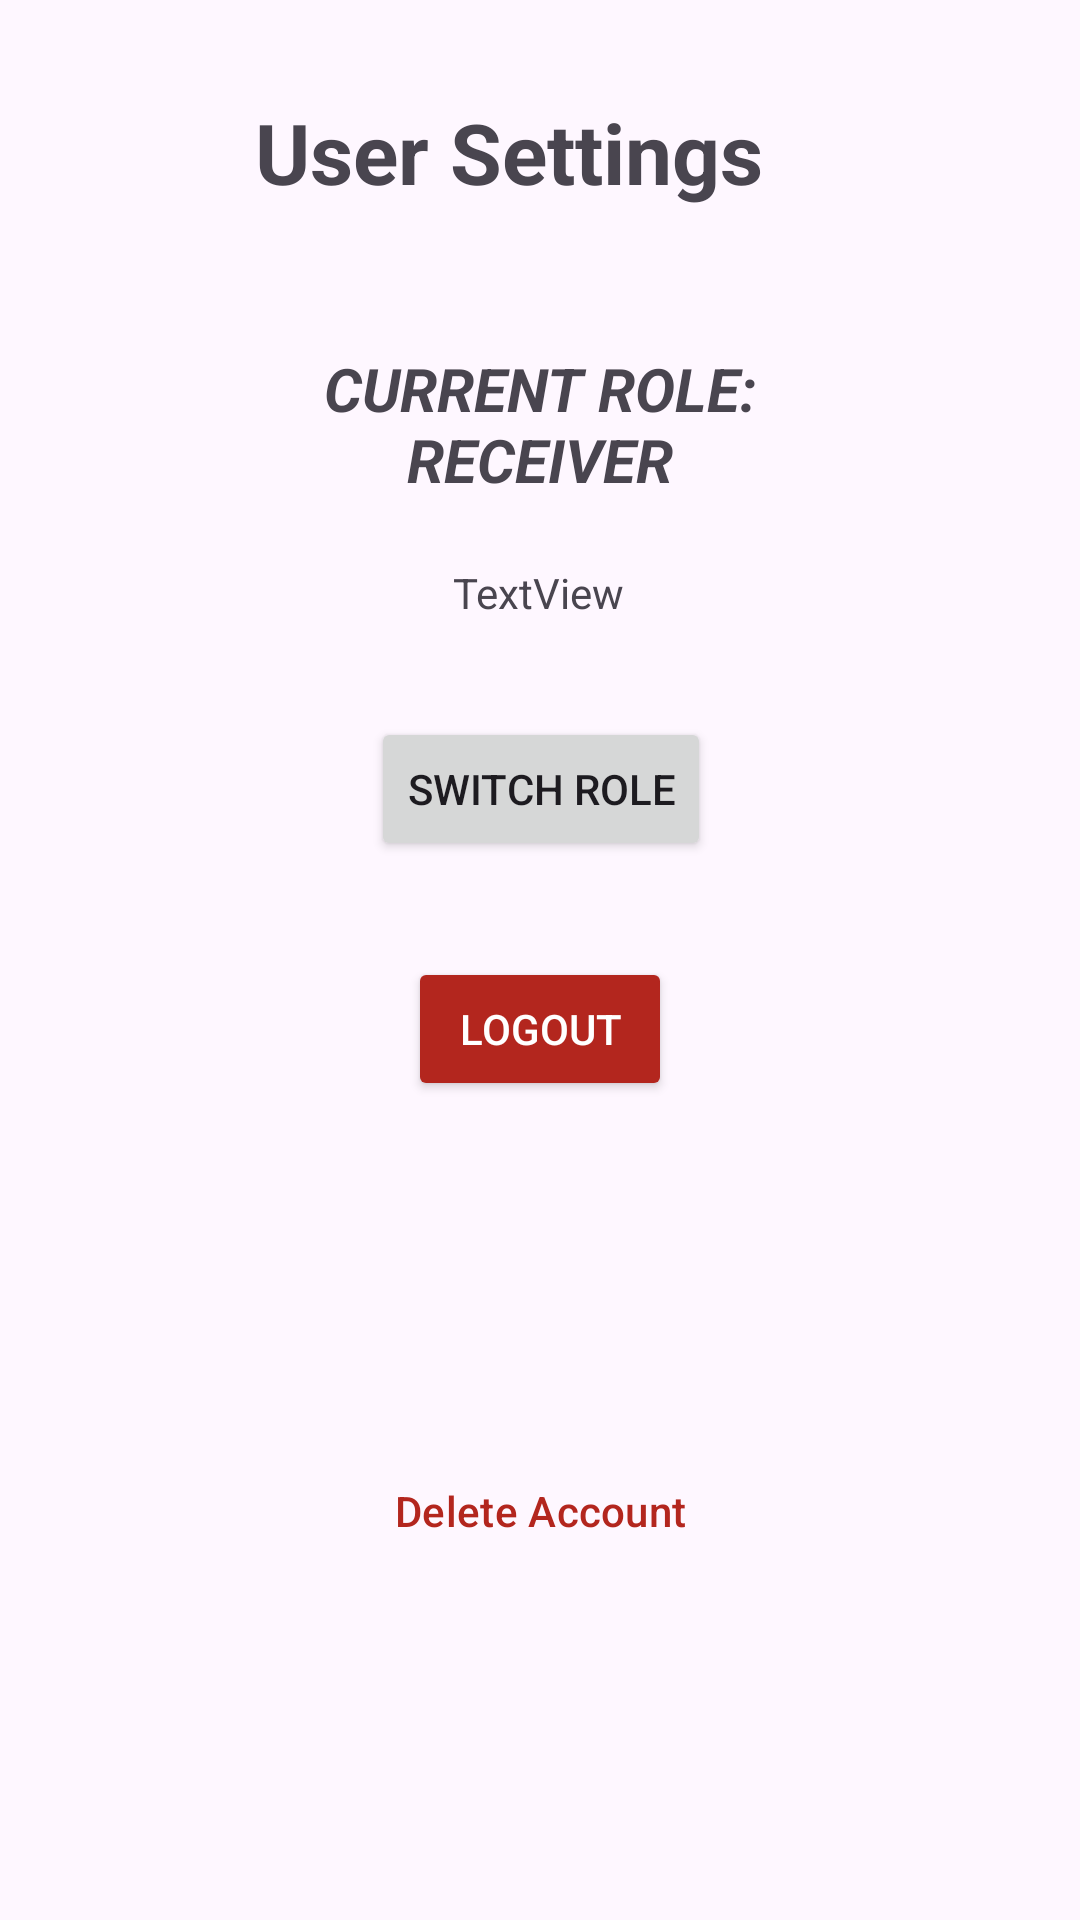

Produce the Android XML layout that renders to this screen, including the resource entries it uses.
<!-- AndroidManifest.xml: application theme Theme.Group4PlanningGame -->
<!-- res/layout/activity_user_settings.xml -->
<?xml version="1.0" encoding="utf-8"?>
<androidx.constraintlayout.widget.ConstraintLayout
    xmlns:android="http://schemas.android.com/apk/res/android"
    xmlns:app="http://schemas.android.com/apk/res-auto"
    xmlns:tools="http://schemas.android.com/tools"
    android:id="@+id/viewProductButton"
    android:layout_width="match_parent"
    android:layout_height="match_parent"
    tools:context=".activities.UserSettingsActivity">

    

    <TextView
        android:id="@+id/userSettingsTitle"
        android:layout_width="250dp"
        android:layout_height="43dp"
        android:layout_marginStart="8dp"
        android:layout_marginTop="32dp"
        android:layout_marginEnd="81dp"
        android:text="User Settings"
        android:textAlignment="center"
        android:textSize="28sp"
        android:textStyle="bold"
        app:layout_constraintEnd_toEndOf="parent"
        app:layout_constraintStart_toEndOf="@+id/closeSettingsButton"
        app:layout_constraintTop_toTopOf="parent" />

    <Button
        android:id="@+id/closeSettingsButton"
        style="@style/Widget.Material3.Button.IconButton"
        android:layout_width="wrap_content"
        android:layout_height="wrap_content"
        android:layout_marginStart="24dp"
        android:layout_marginEnd="8dp"
        app:icon="@drawable/ic_back"
        app:layout_constraintBottom_toBottomOf="@+id/userSettingsTitle"
        app:layout_constraintEnd_toStartOf="@+id/userSettingsTitle"
        app:layout_constraintStart_toStartOf="parent"
        app:layout_constraintTop_toTopOf="@+id/userSettingsTitle" />

    

    

    <TextView
        android:id="@+id/currentRoleText"
        android:layout_width="181dp"
        android:layout_height="52dp"
        android:layout_marginTop="116dp"
        android:text="CURRENT ROLE: RECEIVER"
        android:textAlignment="center"
        android:textAllCaps="true"
        android:textSize="20sp"
        android:textStyle="bold|italic"
        app:layout_constraintEnd_toEndOf="parent"
        app:layout_constraintStart_toStartOf="parent"
        app:layout_constraintTop_toTopOf="parent" />

    
    <Button
        android:id="@+id/switchRoleButton"
        android:layout_width="wrap_content"
        android:layout_height="wrap_content"
        android:layout_marginTop="32dp"
        android:text="Switch Role"
        app:layout_constraintEnd_toEndOf="parent"
        app:layout_constraintHorizontal_bias="0.501"
        app:layout_constraintStart_toStartOf="parent"
        app:layout_constraintTop_toBottomOf="@+id/currentUserTextView" />

    <Button
        android:id="@+id/Logout"
        android:layout_width="wrap_content"
        android:layout_height="wrap_content"
        android:layout_marginTop="32dp"
        android:backgroundTint="?attr/colorError"
        android:text="Logout"
        android:textColor="?attr/colorOnError"
        app:layout_constraintEnd_toEndOf="parent"
        app:layout_constraintStart_toStartOf="parent"
        app:layout_constraintTop_toBottomOf="@id/switchRoleButton" />

    


    

    <Button
        android:id="@+id/deleteAccountButton"
        style="@style/Widget.Material3.Button.TextButton"
        android:layout_width="wrap_content"
        android:layout_height="wrap_content"
        android:text="Delete Account"
        android:textColor="?attr/colorError"
        app:layout_constraintBottom_toBottomOf="parent"
        app:layout_constraintEnd_toEndOf="parent"
        app:layout_constraintStart_toStartOf="parent"
        app:layout_constraintTop_toBottomOf="@+id/Logout" />

    <TextView
        android:id="@+id/currentUserTextView"
        android:layout_width="wrap_content"
        android:layout_height="wrap_content"
        android:layout_marginTop="20dp"
        android:text="TextView"
        app:layout_constraintEnd_toEndOf="parent"
        app:layout_constraintHorizontal_bias="0.498"
        app:layout_constraintStart_toStartOf="parent"
        app:layout_constraintTop_toBottomOf="@+id/currentRoleText" />

</androidx.constraintlayout.widget.ConstraintLayout>
<!-- resources referenced by this layout -->
<resources>
  <!-- drawable ic_back (drawable) -->
  <vector xmlns:android="http://schemas.android.com/apk/res/android" android:autoMirrored="true" android:height="24dp" android:tint="?attr/colorOnPrimaryContainer" android:viewportHeight="24" android:viewportWidth="24" android:width="24dp">
        
      <path android:fillColor="@android:color/white" android:pathData="M20,11H7.83l5.59,-5.59L12,4l-8,8 8,8 1.41,-1.41L7.83,13H20v-2z"/>
      
  </vector>
  <style name="Theme.Group4PlanningGame" parent="Base.Theme.Group4PlanningGame" />
  <style name="Base.Theme.Group4PlanningGame" parent="Theme.Material3.DayNight.NoActionBar">
          
          
      </style>
</resources>
